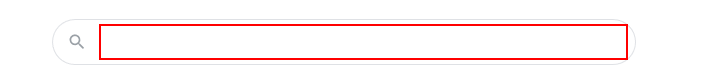
Workflow: Get list from google

Step 1: type "First Bank" into the text box 'q'

Step 2: type a value into the text box 'q' (same screen as step 1)

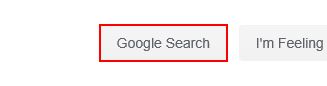
Step 3: click on the text box 'btnK'

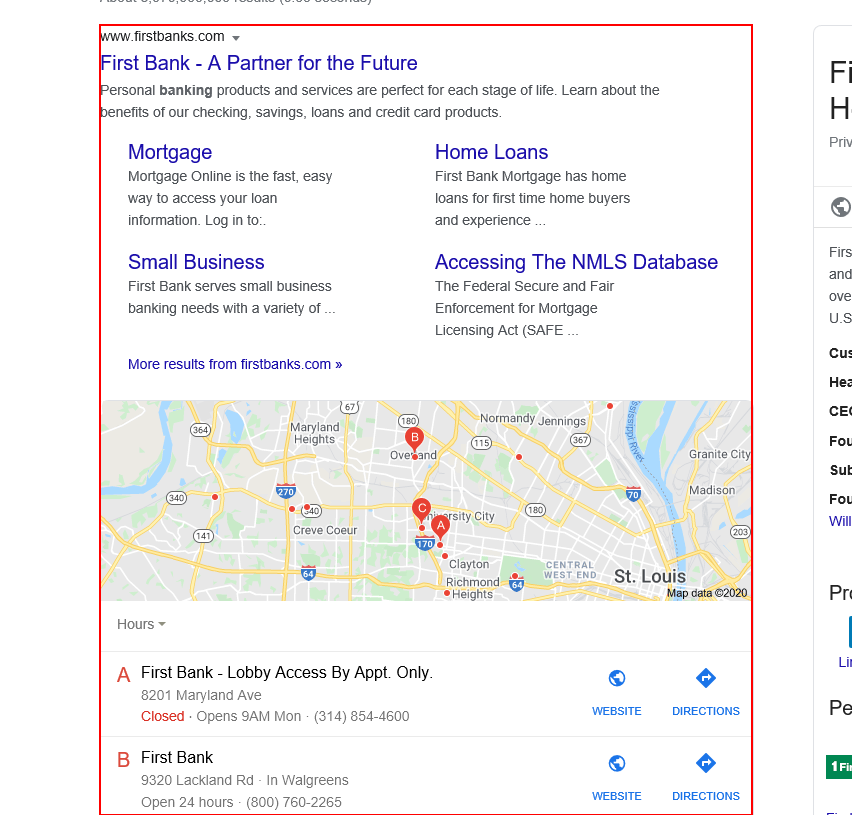
Step 4: get-text from the element 'rso'